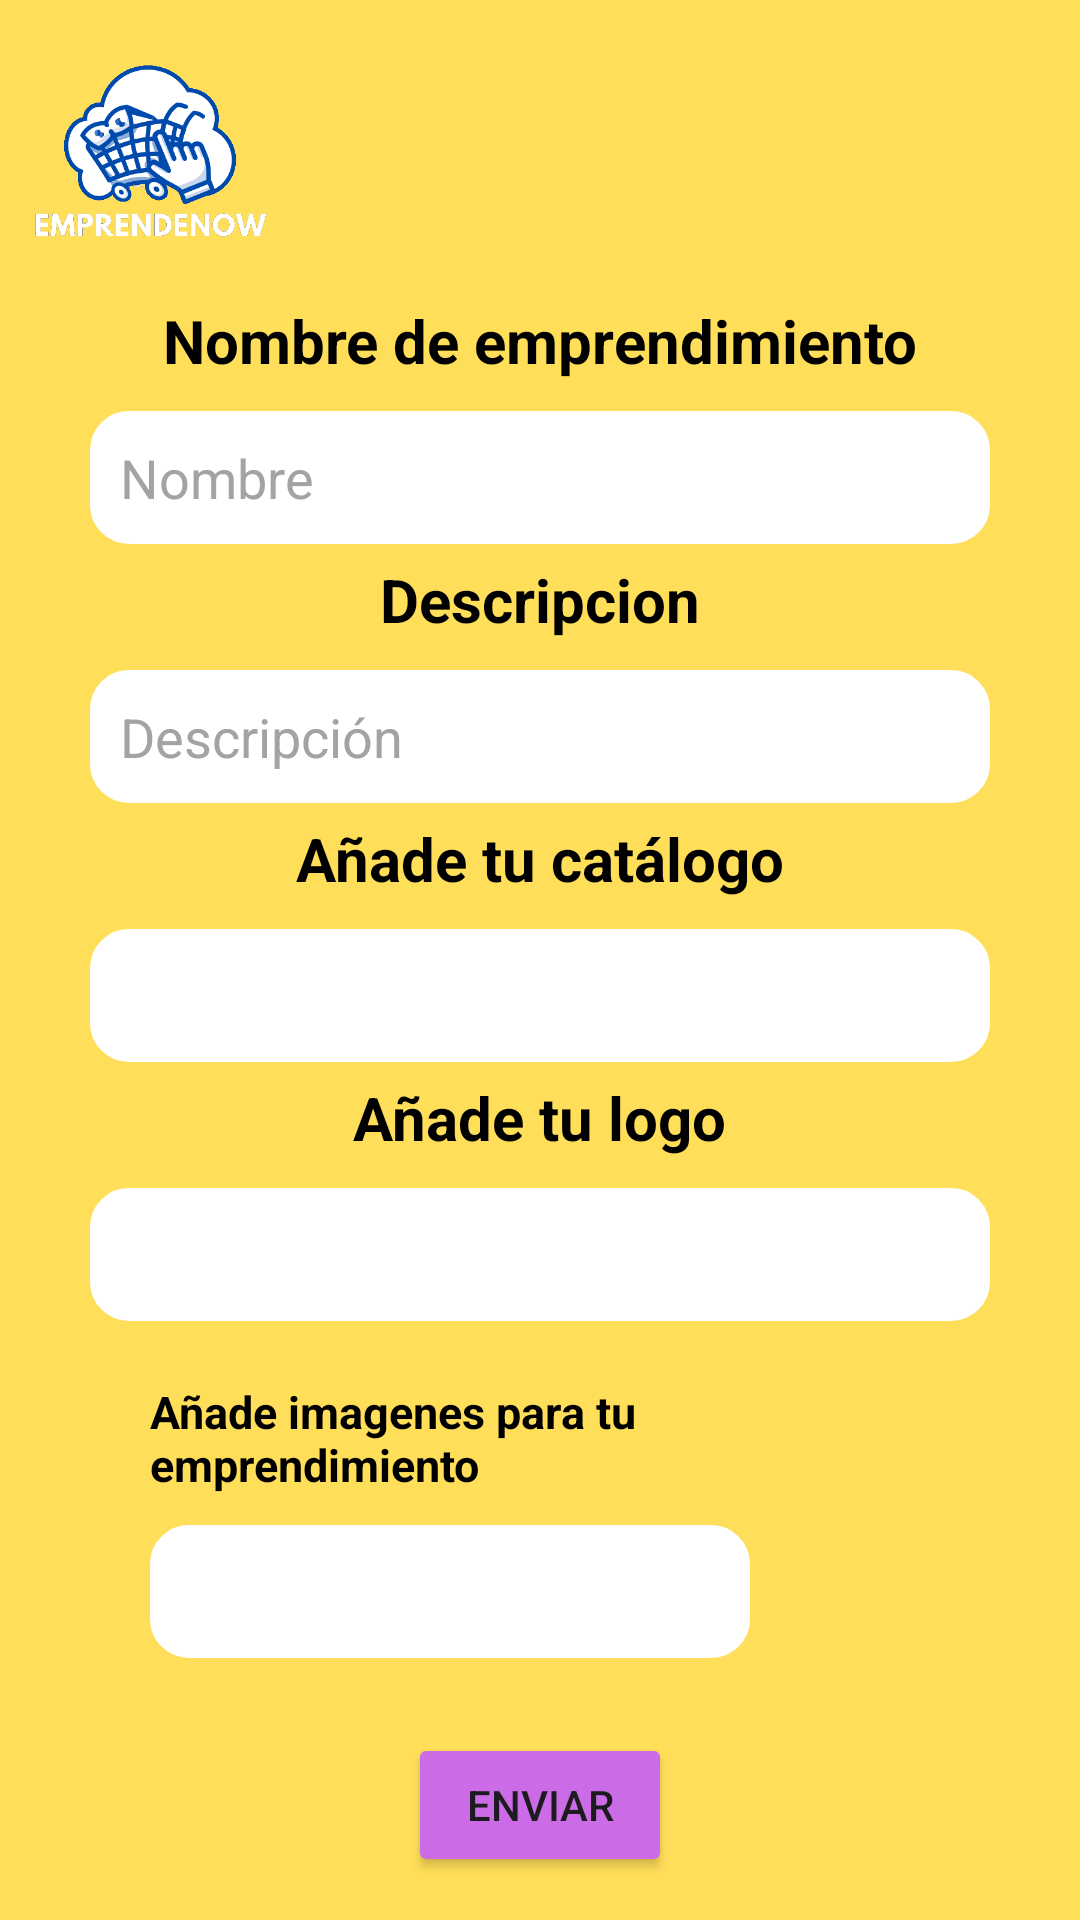

Android layout source for this screen:
<!-- AndroidManifest.xml: application theme Theme.EmprendeNow -->
<!-- res/layout/activity_agregar_emprendimiento.xml -->
<?xml version="1.0" encoding="utf-8"?>
<androidx.constraintlayout.widget.ConstraintLayout xmlns:android="http://schemas.android.com/apk/res/android"
    xmlns:app="http://schemas.android.com/apk/res-auto"
    xmlns:tools="http://schemas.android.com/tools"
    android:id="@+id/main"
    android:layout_width="match_parent"
    android:layout_height="match_parent"
    tools:context=".AgregarEmprendimientoActivity"
    android:background="#ffde59">

    <ImageView
        android:id="@+id/logo"
        android:layout_width="100dp"
        android:layout_height="100dp"
        android:src="@drawable/emprendenow"
        app:layout_constraintTop_toTopOf="parent"
        app:layout_constraintBottom_toTopOf="@+id/text1"
        app:layout_constraintStart_toStartOf="parent"/>

    <TextView
        android:id="@+id/text1"
        android:layout_width="wrap_content"
        android:layout_height="wrap_content"
        app:layout_constraintTop_toBottomOf="@+id/logo"
        app:layout_constraintStart_toStartOf="parent"
        app:layout_constraintEnd_toEndOf="parent"
        app:layout_constraintHorizontal_bias="0.5"
        android:text="Nombre de emprendimiento"
        android:textSize="20sp"
        android:textStyle="bold"
        android:textColor="@color/black"/>

    <EditText
        android:id="@+id/name"
        android:layout_width="300dp"
        android:layout_height="wrap_content"
        android:hint="Nombre"
        android:textColorHint="#a3a3a3"
        android:background="@drawable/ingresar_texto"
        android:padding="10dp"
        app:layout_constraintTop_toBottomOf="@+id/text1"
        app:layout_constraintStart_toStartOf="parent"
        app:layout_constraintEnd_toEndOf="parent"
        app:layout_constraintHorizontal_bias="0.5"
        android:layout_marginTop="10dp"/>

    <TextView
        android:id="@+id/text2"
        android:layout_width="wrap_content"
        android:layout_height="wrap_content"
        app:layout_constraintTop_toBottomOf="@+id/name"
        app:layout_constraintStart_toStartOf="parent"
        app:layout_constraintEnd_toEndOf="parent"
        app:layout_constraintHorizontal_bias="0.5"
        android:layout_marginTop="5dp"
        android:text="Descripcion"
        android:textSize="20sp"
        android:textStyle="bold"
        android:textColor="@color/black"/>

    <EditText
        android:id="@+id/description"
        android:layout_width="300dp"
        android:layout_height="wrap_content"
        android:hint="Descripción"
        android:textColorHint="#a3a3a3"
        android:background="@drawable/ingresar_texto"
        android:padding="10dp"
        app:layout_constraintTop_toBottomOf="@+id/text2"
        app:layout_constraintStart_toStartOf="parent"
        app:layout_constraintEnd_toEndOf="parent"
        app:layout_constraintHorizontal_bias="0.5"
        android:layout_marginTop="10dp"/>

    <TextView
        android:id="@+id/text3"
        android:layout_width="wrap_content"
        android:layout_height="wrap_content"
        app:layout_constraintTop_toBottomOf="@+id/description"
        app:layout_constraintStart_toStartOf="parent"
        app:layout_constraintEnd_toEndOf="parent"
        app:layout_constraintHorizontal_bias="0.5"
        android:layout_marginTop="5dp"
        android:text="Añade tu catálogo"
        android:textSize="20sp"
        android:textStyle="bold"
        android:textColor="@color/black"/>

    <EditText
        android:id="@+id/catalogo"
        android:layout_width="300dp"
        android:layout_height="wrap_content"
        android:textColorHint="#a3a3a3"
        android:background="@drawable/ingresar_texto"
        android:padding="10dp"
        app:layout_constraintTop_toBottomOf="@+id/text3"
        app:layout_constraintStart_toStartOf="parent"
        app:layout_constraintEnd_toEndOf="parent"
        app:layout_constraintHorizontal_bias="0.5"
        android:layout_marginTop="10dp"/>

    <TextView
        android:id="@+id/text4"
        android:layout_width="wrap_content"
        android:layout_height="wrap_content"
        app:layout_constraintTop_toBottomOf="@+id/catalogo"
        app:layout_constraintStart_toStartOf="parent"
        app:layout_constraintEnd_toEndOf="parent"
        app:layout_constraintHorizontal_bias="0.5"
        android:layout_marginTop="5dp"
        android:text="Añade tu logo"
        android:textSize="20sp"
        android:textStyle="bold"
        android:textColor="@color/black"/>

    <EditText
        android:id="@+id/add_logo"
        android:layout_width="300dp"
        android:layout_height="wrap_content"
        android:textColorHint="#a3a3a3"
        android:background="@drawable/ingresar_texto"
        android:padding="10dp"
        app:layout_constraintTop_toBottomOf="@+id/text4"
        app:layout_constraintStart_toStartOf="parent"
        app:layout_constraintEnd_toEndOf="parent"
        app:layout_constraintHorizontal_bias="0.5"
        android:layout_marginTop="10dp"/>

    <TextView
        android:id="@+id/text5"
        android:layout_width="200dp"
        android:layout_height="wrap_content"
        android:layout_marginStart="50dp"
        android:layout_marginTop="20dp"
        app:layout_constraintTop_toBottomOf="@+id/add_logo"
        app:layout_constraintStart_toStartOf="parent"
        app:layout_constraintHorizontal_bias="0.5"
        android:text="Añade imagenes para tu emprendimiento"
        android:textSize="15sp"
        android:textStyle="bold"
        android:textColor="@color/black"/>

    <EditText
        android:id="@+id/add_img"
        android:layout_width="200dp"
        android:layout_height="wrap_content"
        android:layout_marginStart="50dp"
        android:layout_marginTop="10dp"
        android:textColorHint="#a3a3a3"
        android:background="@drawable/ingresar_texto"
        android:padding="10dp"
        app:layout_constraintTop_toBottomOf="@+id/text5"
        app:layout_constraintStart_toStartOf="parent"
        app:layout_constraintHorizontal_bias="0.5"/>

    <ImageView
        android:layout_width="wrap_content"
        android:layout_height="wrap_content"
        app:layout_constraintTop_toBottomOf="@+id/text5"
        app:layout_constraintStart_toEndOf="@+id/add_img"
        android:layout_marginTop="10dp"
        android:layout_marginStart="30dp"
        android:src="@drawable/camara_icon"/>

    <Button
        android:layout_width="wrap_content"
        android:layout_height="wrap_content"
        app:layout_constraintTop_toBottomOf="@+id/add_img"
        app:layout_constraintStart_toStartOf="parent"
        app:layout_constraintEnd_toEndOf="parent"
        app:layout_constraintHorizontal_bias="0.5"
        android:layout_marginTop="25dp"
        android:text="Enviar"
        android:backgroundTint="#cb6ce6"/>


</androidx.constraintlayout.widget.ConstraintLayout>
<!-- resources referenced by this layout -->
<resources>
  <color name="black">#FF000000</color>
  <!-- drawable emprendenow: png bitmap (drawable, 35717 bytes) -->
  <!-- drawable ingresar_texto (drawable) -->
  <?xml version="1.0" encoding="utf-8"?>
  <shape xmlns:android="http://schemas.android.com/apk/res/android">
      
      <solid android:color="@color/white" /> 
  
      
      <stroke
          android:width="2dp"
          android:color="@color/white" /> 
  
      
      <corners android:radius="12dp" /> 
  
      
      <padding
          android:left="10dp"
          android:right="10dp"
          android:top="5dp"
          android:bottom="5dp" />
  </shape>
  <style name="Theme.EmprendeNow" parent="Base.Theme.EmprendeNow" />
  <color name="white">#FFFFFFFF</color>
  <style name="Base.Theme.EmprendeNow" parent="Theme.Material3.DayNight.NoActionBar">
          
          
      </style>
</resources>
